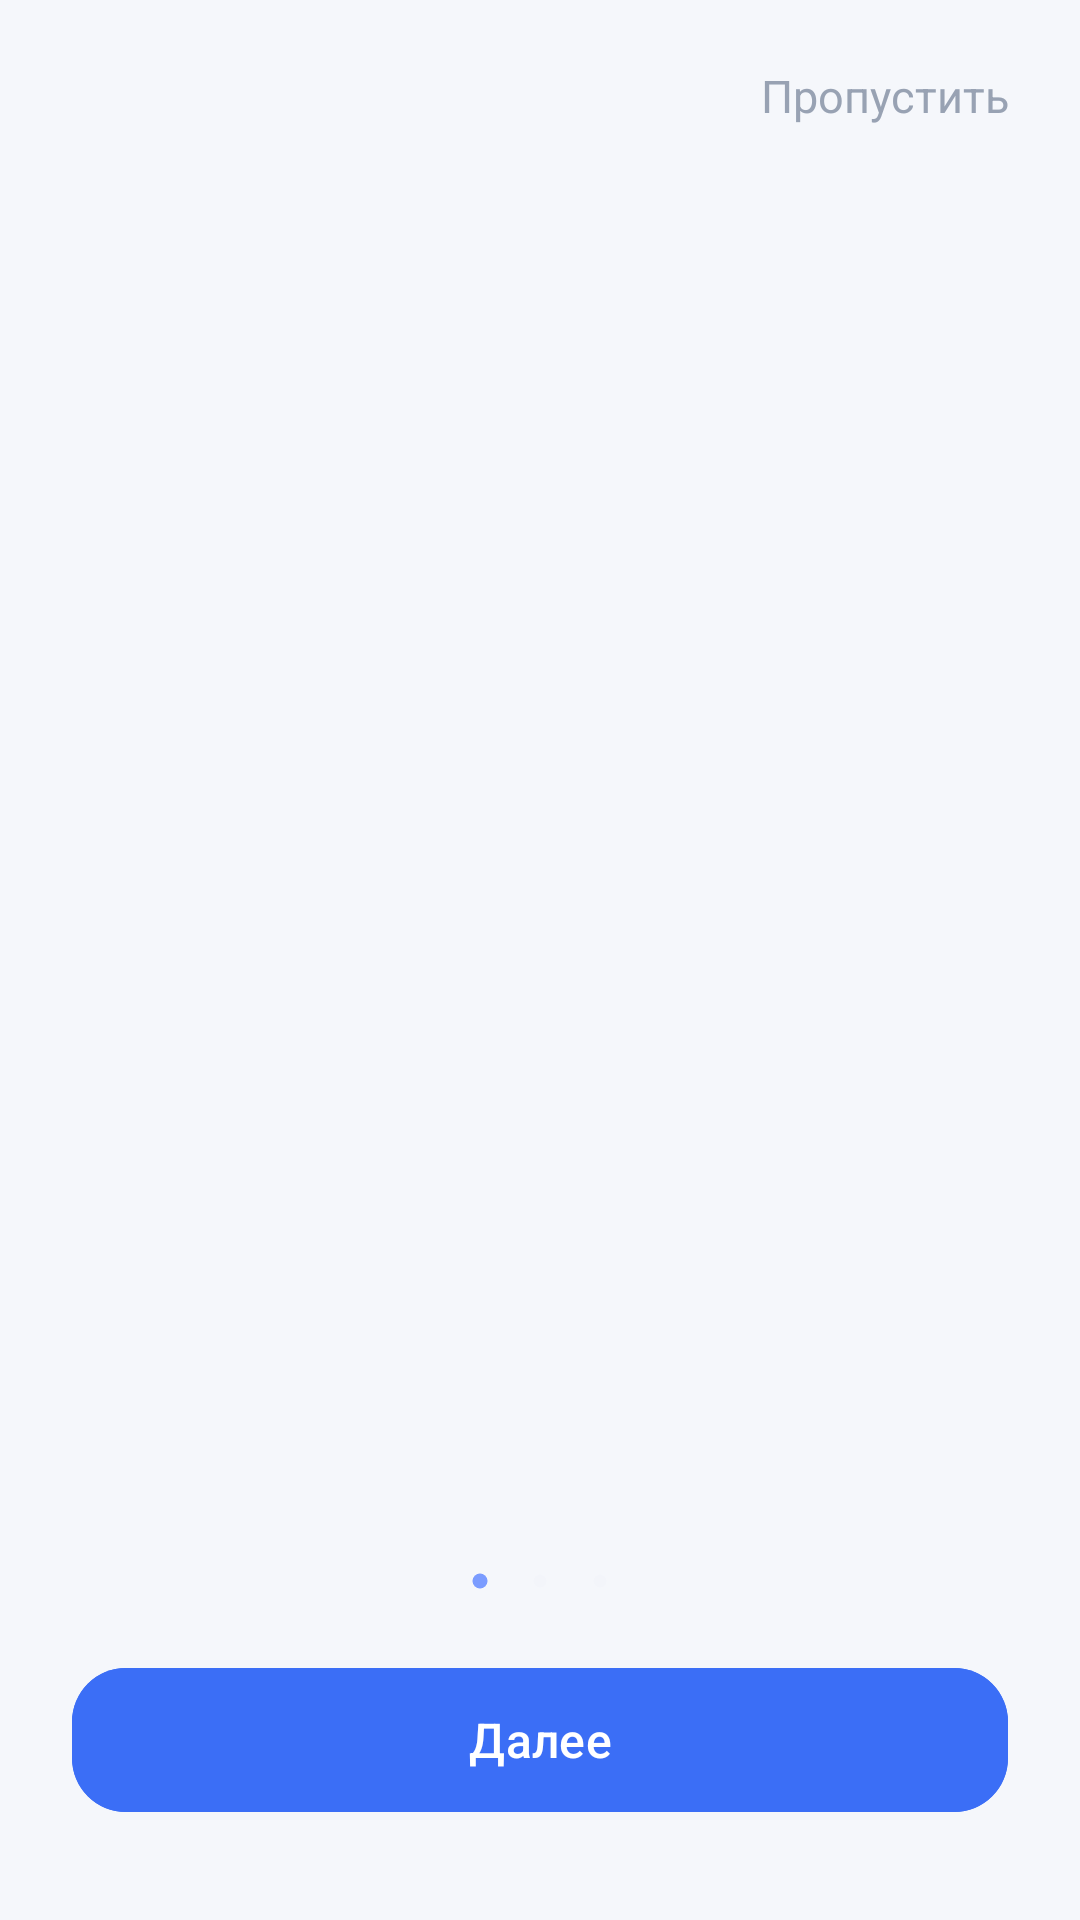

Write the Android layout XML for this screen, with the resource values it uses.
<!-- AndroidManifest.xml: application theme Theme.Shopping_list -->
<!-- res/layout/fragment_onboarding.xml -->
<?xml version="1.0" encoding="utf-8"?>
<androidx.constraintlayout.widget.ConstraintLayout xmlns:android="http://schemas.android.com/apk/res/android"
    xmlns:app="http://schemas.android.com/apk/res-auto"
    xmlns:tools="http://schemas.android.com/tools"
    android:layout_width="match_parent"
    android:layout_height="match_parent"
    android:background="@drawable/bg_onboarding"
    tools:context=".ui.OnboardingFragment">

    <TextView
        android:id="@+id/button_skip"
        android:layout_width="wrap_content"
        android:layout_height="48dp"
        android:layout_marginTop="8dp"
        android:layout_marginEnd="16dp"
        android:background="?attr/selectableItemBackgroundBorderless"
        android:gravity="center"
        android:minWidth="48dp"
        android:padding="8dp"
        android:text="@string/onboarding_skip"
        android:textColor="@color/onboarding_muted"
        android:textSize="15sp"
        app:layout_constraintEnd_toEndOf="parent"
        app:layout_constraintTop_toTopOf="parent" />

    <androidx.viewpager2.widget.ViewPager2
        android:id="@+id/pager"
        android:layout_width="0dp"
        android:layout_height="0dp"
        app:layout_constraintBottom_toTopOf="@id/dots"
        app:layout_constraintEnd_toEndOf="parent"
        app:layout_constraintStart_toStartOf="parent"
        app:layout_constraintTop_toBottomOf="@id/button_skip" />

    <LinearLayout
        android:id="@+id/dots"
        android:layout_width="wrap_content"
        android:layout_height="wrap_content"
        android:layout_marginBottom="20dp"
        android:gravity="center"
        android:orientation="horizontal"
        app:layout_constraintBottom_toTopOf="@id/button_next"
        app:layout_constraintEnd_toEndOf="parent"
        app:layout_constraintStart_toStartOf="parent">

        <View
            android:id="@+id/dot_one"
            android:layout_width="10dp"
            android:layout_height="10dp"
            android:layout_marginStart="5dp"
            android:layout_marginEnd="5dp"
            android:background="@drawable/dot_active" />

        <View
            android:id="@+id/dot_two"
            android:layout_width="10dp"
            android:layout_height="10dp"
            android:layout_marginStart="5dp"
            android:layout_marginEnd="5dp"
            android:background="@drawable/dot_inactive" />

        <View
            android:id="@+id/dot_three"
            android:layout_width="10dp"
            android:layout_height="10dp"
            android:layout_marginStart="5dp"
            android:layout_marginEnd="5dp"
            android:background="@drawable/dot_inactive" />
    </LinearLayout>

    <com.google.android.material.button.MaterialButton
        android:id="@+id/button_next"
        android:layout_width="0dp"
        android:layout_height="56dp"
        android:layout_marginStart="24dp"
        android:layout_marginEnd="24dp"
        android:layout_marginBottom="32dp"
        android:backgroundTint="?attr/colorPrimary"
        android:text="@string/onboarding_next"
        android:textColor="?attr/colorOnPrimary"
        android:textSize="16sp"
        app:cornerRadius="18dp"
        app:layout_constraintBottom_toBottomOf="parent"
        app:layout_constraintEnd_toEndOf="parent"
        app:layout_constraintStart_toStartOf="parent" />

</androidx.constraintlayout.widget.ConstraintLayout>
<!-- resources referenced by this layout -->
<resources>
  <color name="onboarding_muted">#FF98A2B3</color>
  <!-- drawable dot_active (drawable) -->
  <?xml version="1.0" encoding="utf-8"?>
  <vector xmlns:android="http://schemas.android.com/apk/res/android"
      android:width="12dp"
      android:height="12dp"
      android:viewportWidth="24"
      android:viewportHeight="24">
  
      
      <path
          android:fillColor="@color/dot_active"
          android:pathData="M12,6A6,6 0 1 1 12,18A6,6 0 1 1 12,6Z" />
  </vector>
  <!-- drawable dot_inactive (drawable) -->
  <?xml version="1.0" encoding="utf-8"?>
  <vector xmlns:android="http://schemas.android.com/apk/res/android"
      android:width="12dp"
      android:height="12dp"
      android:viewportWidth="24"
      android:viewportHeight="24">
  
      
      <path
          android:fillColor="@color/dot_inactive"
          android:pathData="M12,7A5,5 0 1 1 12,17A5,5 0 1 1 12,7Z" />
  </vector>
  <string name="onboarding_next">Далее</string>
  <string name="onboarding_skip">Пропустить</string>
  <style name="Theme.Shopping_list" parent="Base.Theme.Shopping_list">
          
          <item name="android:navigationBarColor">@android:color/transparent</item>
          <item name="android:statusBarColor">@android:color/transparent</item>
          <item name="android:windowLightStatusBar">?attr/isLightTheme</item>
      </style>
  <color name="dot_active">#FF7B9CFF</color>
  <color name="dot_inactive">#4DEEF2F7</color>
  <color name="primary">#FF3B6EF6</color>
  <color name="on_primary">#FFFFFFFF</color>
  <color name="primary_container">#FFE4EBFF</color>
  <color name="on_primary_container">#FF12224F</color>
  <color name="secondary">#FF8A5CF6</color>
  <color name="on_secondary">#FFFFFFFF</color>
  <color name="secondary_container">#FFF1E9FF</color>
  <color name="on_secondary_container">#FF22103F</color>
  <color name="tertiary">#FF0E9F8A</color>
  <color name="on_tertiary">#FFFFFFFF</color>
  <color name="tertiary_container">#FFD6F5EF</color>
  <color name="on_tertiary_container">#FF032B24</color>
  <color name="error">#FFD92D20</color>
  <color name="on_error">#FFFFFFFF</color>
  <color name="error_container">#FFFEE4E2</color>
  <color name="on_error_container">#FF410002</color>
  <color name="background">#FFF5F7FB</color>
  <color name="on_background">#FF101828</color>
  <color name="surface">#FFFFFFFF</color>
  <color name="on_surface">#FF101828</color>
  <color name="surface_variant">#FFEEF1F7</color>
  <color name="on_surface_variant">#FF667085</color>
  <color name="surface_container_lowest">#FFFFFFFF</color>
  <color name="surface_container_low">#FFFBFCFE</color>
  <color name="surface_container">#FFF2F5FA</color>
  <color name="surface_container_high">#FFEDF1F7</color>
  <color name="surface_container_highest">#FFE7ECF4</color>
  <color name="outline">#FFD5DBE7</color>
  <color name="outline_variant">#FFE4E8F0</color>
  <style name="ShapeAppearance.Shopping_list.Small" parent="ShapeAppearance.Material3.Corner.Small">
          <item name="cornerSize">14dp</item>
      </style>
  <style name="ShapeAppearance.Shopping_list.Medium" parent="ShapeAppearance.Material3.Corner.Medium">
          <item name="cornerSize">16dp</item>
      </style>
  <style name="ShapeAppearance.Shopping_list.Large" parent="ShapeAppearance.Material3.Corner.Large">
          <item name="cornerSize">20dp</item>
      </style>
</resources>
